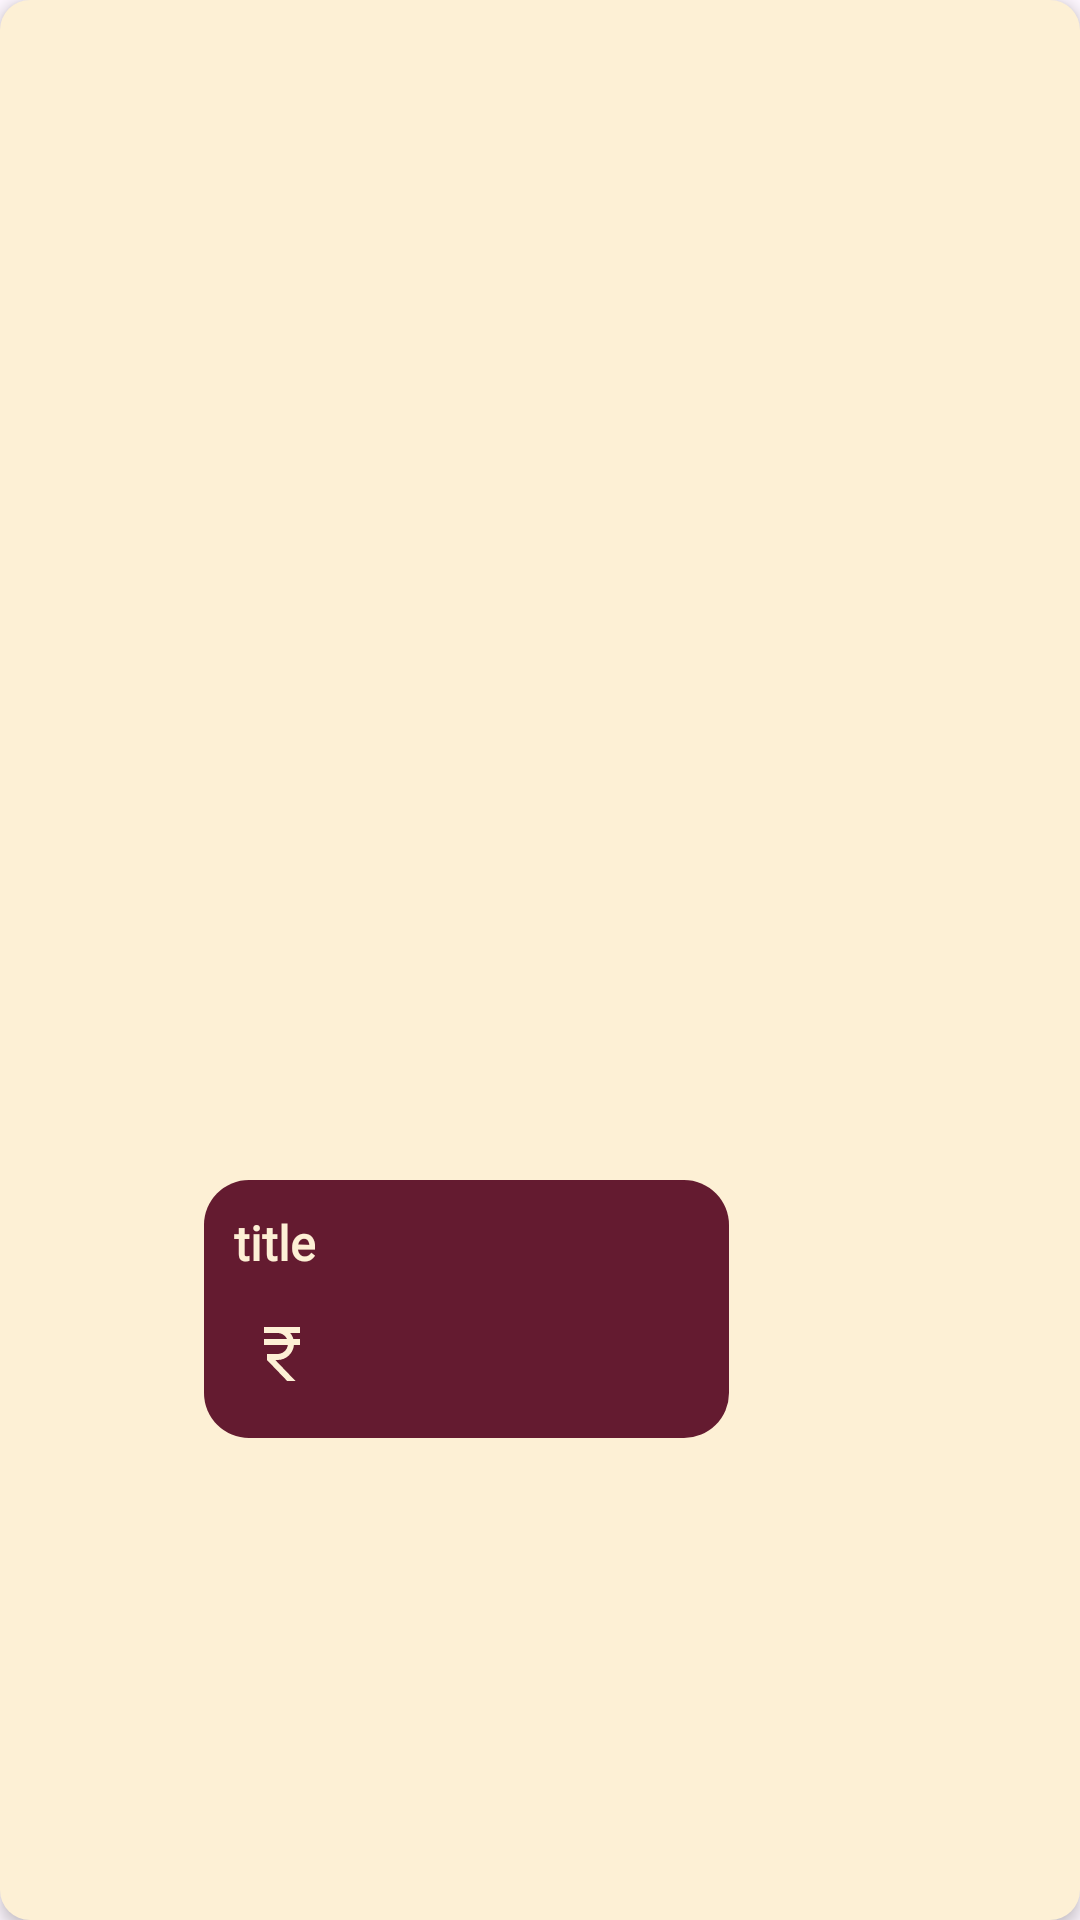

Here is an Android app screen rendered from its layout file. Give the layout XML and the strings, colors and styles it references.
<!-- AndroidManifest.xml: application theme Theme.Somras -->
<!-- res/layout/dash_bestdeal.xml -->
<?xml version="1.0" encoding="utf-8"?>
<androidx.constraintlayout.widget.ConstraintLayout xmlns:android="http://schemas.android.com/apk/res/android"
    xmlns:app="http://schemas.android.com/apk/res-auto"
    xmlns:tools="http://schemas.android.com/tools"
    android:layout_width="200dp"
    android:layout_height="265dp"
    android:layout_margin="8dp"
    android:layout_marginEnd="10dp"
    android:background="@drawable/light_wine"
    android:elevation="3dp">

    <ImageView
        android:id="@+id/bestdealImg"
        android:layout_width="173dp"
        android:layout_height="166dp"
        app:layout_constraintBottom_toBottomOf="parent"
        app:layout_constraintEnd_toEndOf="parent"
        app:layout_constraintHorizontal_bias="0.407"
        app:layout_constraintStart_toStartOf="parent"
        app:layout_constraintTop_toTopOf="parent"
        app:layout_constraintVertical_bias="0.01" />

    <androidx.constraintlayout.widget.ConstraintLayout
        android:layout_width="175dp"
        android:layout_height="86dp"
        android:layout_margin="5dp"
        android:background="@drawable/container"
        app:layout_constraintBottom_toBottomOf="parent"
        app:layout_constraintEnd_toEndOf="parent"
        app:layout_constraintHorizontal_bias="0.36"
        app:layout_constraintStart_toStartOf="parent"
        app:layout_constraintTop_toBottomOf="@+id/bestdealImg"
        app:layout_constraintVertical_bias="0.583">

        <TextView
            android:id="@+id/bestdealtitle"
            android:layout_width="wrap_content"
            android:layout_height="wrap_content"
            android:layout_marginStart="10dp"
            android:layout_marginTop="10dp"
            android:fontFamily="@font/poppins"
            android:text="title"
            android:textColor="@color/beige"
            android:textSize="16dp"
            android:textStyle="bold"
            app:layout_constraintStart_toStartOf="parent"
            app:layout_constraintTop_toTopOf="parent" />

        <TextView
            android:id="@+id/bestdealprice"
            android:layout_width="wrap_content"
            android:layout_height="wrap_content"
            android:layout_marginStart="4dp"
            android:layout_marginBottom="16dp"
            android:drawableLeft="@drawable/rupee"
            android:fontFamily="@font/poppins"
            android:text=""
            android:textColor="@color/beige"
            android:textSize="16dp"
            android:textStyle="bold"
            app:layout_constraintBottom_toBottomOf="parent"
            app:layout_constraintStart_toStartOf="@+id/bestdealtitle" />

    </androidx.constraintlayout.widget.ConstraintLayout>
</androidx.constraintlayout.widget.ConstraintLayout>
<!-- resources referenced by this layout -->
<resources>
  <color name="beige">#fdf0d5</color>
  <!-- drawable container (drawable) -->
  <?xml version="1.0" encoding="utf-8"?>
  <shape xmlns:android="http://schemas.android.com/apk/res/android"
      android:shape="rectangle">
      <stroke
          android:color="@color/main"
          />
      <corners
          android:radius="15dp"
          />
      <solid
          android:color="@color/main"
          />
  
  
  
      </shape>
  <!-- drawable light_wine (drawable) -->
  <?xml version="1.0" encoding="utf-8"?>
  <selector xmlns:android="http://schemas.android.com/apk/res/android">
  
      <item>
          <shape>
              <solid android:color="@color/beige"/>
              <corners android:radius="10dp"/>
          </shape>
      </item>
  </selector>
  <!-- drawable rupee (drawable) -->
  <vector android:height="24dp" android:tint="@color/beige"
      android:viewportHeight="24" android:viewportWidth="24"
      android:width="24dp" xmlns:android="http://schemas.android.com/apk/res/android">
      <path android:fillColor="@android:color/white" android:pathData="M13.66,7C13.1,5.82 11.9,5 10.5,5L6,5V3h12v2l-3.26,0c0.48,0.58 0.84,1.26 1.05,2L18,7v2l-2.02,0c-0.25,2.8 -2.61,5 -5.48,5H9.77l6.73,7h-2.77L7,14v-2h3.5c1.76,0 3.22,-1.3 3.46,-3L6,9V7L13.66,7z"/>
  </vector>
  <style name="Theme.Somras" parent="Base.Theme.Somras" />
  <color name="main">#641B30</color>
  <style name="Base.Theme.Somras" parent="Theme.Material3.DayNight.NoActionBar">
          
  
          <item name="colorPrimaryDark" />
  
      </style>
</resources>
